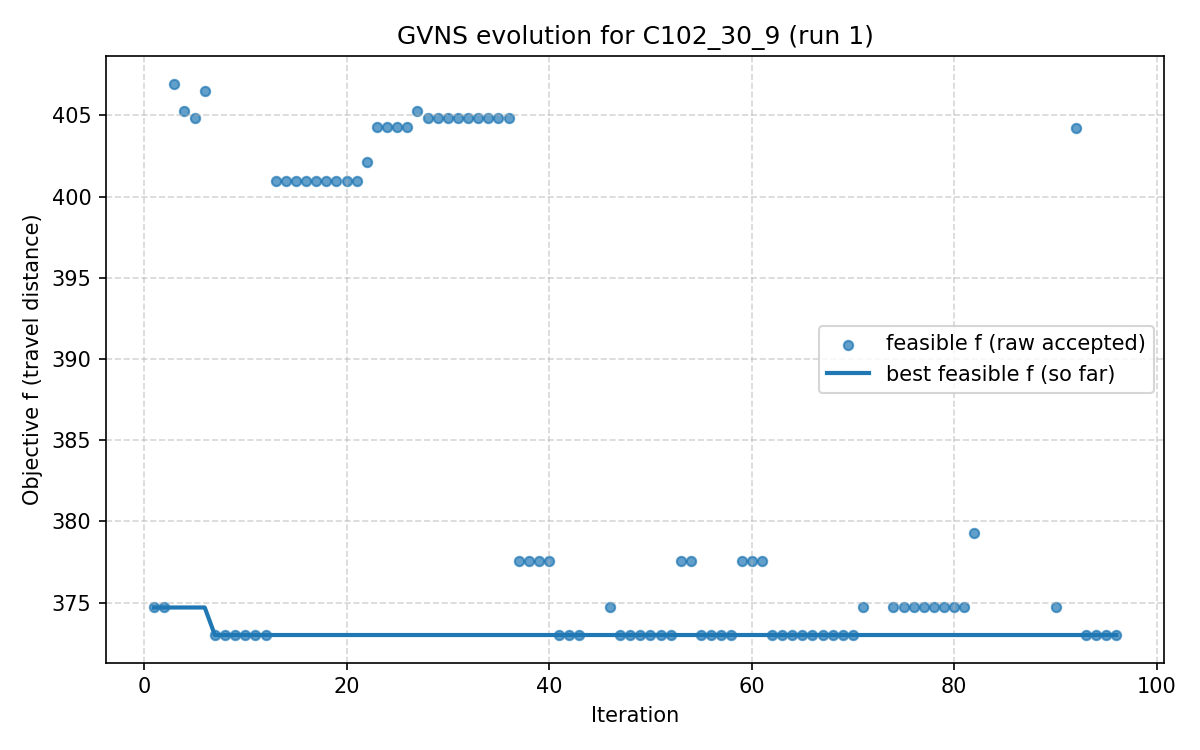

Data behind this chart, as committed beside it:
iter, F, f, PenT, PenH, PenS, elapsed
1, 374.7, 374.7, 0.0, 0.0, 0, 1.9073486328125e-06
2, 374.7, 374.7, 0.0, 0.0, 0, 22.59
3, 407, 407, 0.0, 0.0, 0, 25.89
4, 405.3, 405.3, 0.0, 0.0, 0, 33.91
5, 404.8, 404.8, 0.0, 0.0, 0, 41.53
6, 406.5, 406.5, 0.0, 0.0, 0, 47.27
7, 373, 373, 0.0, 0.0, 0, 57.12
8, 373, 373, 0.0, 0.0, 0, 70.72
9, 373, 373, 0.0, 0.0, 0, 78.18
10, 373, 373, 0.0, 0.0, 0, 86.49
11, 373, 373, 0.0, 0.0, 0, 93.15
12, 373, 373, 0.0, 0.0, 0, 100.8
13, 401, 401, 0.0, 0.0, 0, 105
14, 401, 401, 0.0, 0.0, 0, 108.8
15, 401, 401, 0.0, 0.0, 0, 114.7
16, 401, 401, 0.0, 0.0, 0, 121.2
17, 401, 401, 0.0, 0.0, 0, 126.5
18, 401, 401, 0.0, 0.0, 0, 134.2
19, 401, 401, 0.0, 0.0, 0, 138.7
20, 401, 401, 0.0, 0.0, 0, 144.5
21, 401, 401, 0.0, 0.0, 0, 151.7
22, 402.1, 402.1, 0.0, 0.0, 0, 159
23, 404.3, 404.3, 0.0, 0.0, 0, 165.5
24, 404.3, 404.3, 0.0, 0.0, 0, 177.7
25, 404.3, 404.3, 0.0, 0.0, 0, 180.4
26, 404.3, 404.3, 0.0, 0.0, 0, 183.6
27, 405.3, 405.3, 0.0, 0.0, 0, 187.1
28, 404.8, 404.8, 0.0, 0.0, 0, 196.7
29, 404.8, 404.8, 0.0, 0.0, 0, 201.9
30, 404.8, 404.8, 0.0, 0.0, 0, 208.5
31, 404.8, 404.8, 0.0, 0.0, 0, 212.7
32, 404.8, 404.8, 0.0, 0.0, 0, 218
33, 404.8, 404.8, 0.0, 0.0, 0, 224.5
34, 404.8, 404.8, 0.0, 0.0, 0, 232
35, 404.8, 404.8, 0.0, 0.0, 0, 237.1
36, 404.8, 404.8, 0.0, 0.0, 0, 246
37, 377.6, 377.6, 0.0, 0.0, 0, 248.7
38, 377.6, 377.6, 0.0, 0.0, 0, 255.7
39, 377.6, 377.6, 0.0, 0.0, 0, 259.3
40, 377.6, 377.6, 0.0, 0.0, 0, 262.8
41, 373, 373, 0.0, 0.0, 0, 266.5
42, 373, 373, 0.0, 0.0, 0, 272.3
43, 373, 373, 0.0, 0.0, 0, 279.5
44, 395.7, 381.9, 2553, 0.0, 0, 285.6
45, 397.1, 381.9, 2553, 0.0, 0, 295.2
46, 374.7, 374.7, 0.0, 0.0, 0, 302.6
47, 373, 373, 0.0, 0.0, 0, 311.5
48, 373, 373, 0.0, 0.0, 0, 321.4
49, 373, 373, 0.0, 0.0, 0, 324.5
50, 373, 373, 0.0, 0.0, 0, 328
51, 373, 373, 0.0, 0.0, 0, 331.8
52, 373, 373, 0.0, 0.0, 0, 341
53, 377.6, 377.6, 0.0, 0.0, 0, 345.4
54, 377.6, 377.6, 0.0, 0.0, 0, 351.4
55, 373, 373, 0.0, 0.0, 0, 355.6
56, 373, 373, 0.0, 0.0, 0, 361.5
57, 373, 373, 0.0, 0.0, 0, 368.6
58, 373, 373, 0.0, 0.0, 0, 377.3
59, 377.6, 377.6, 0.0, 0.0, 0, 387.8
60, 377.6, 377.6, 0.0, 0.0, 0, 396.8
... 36 more rows
